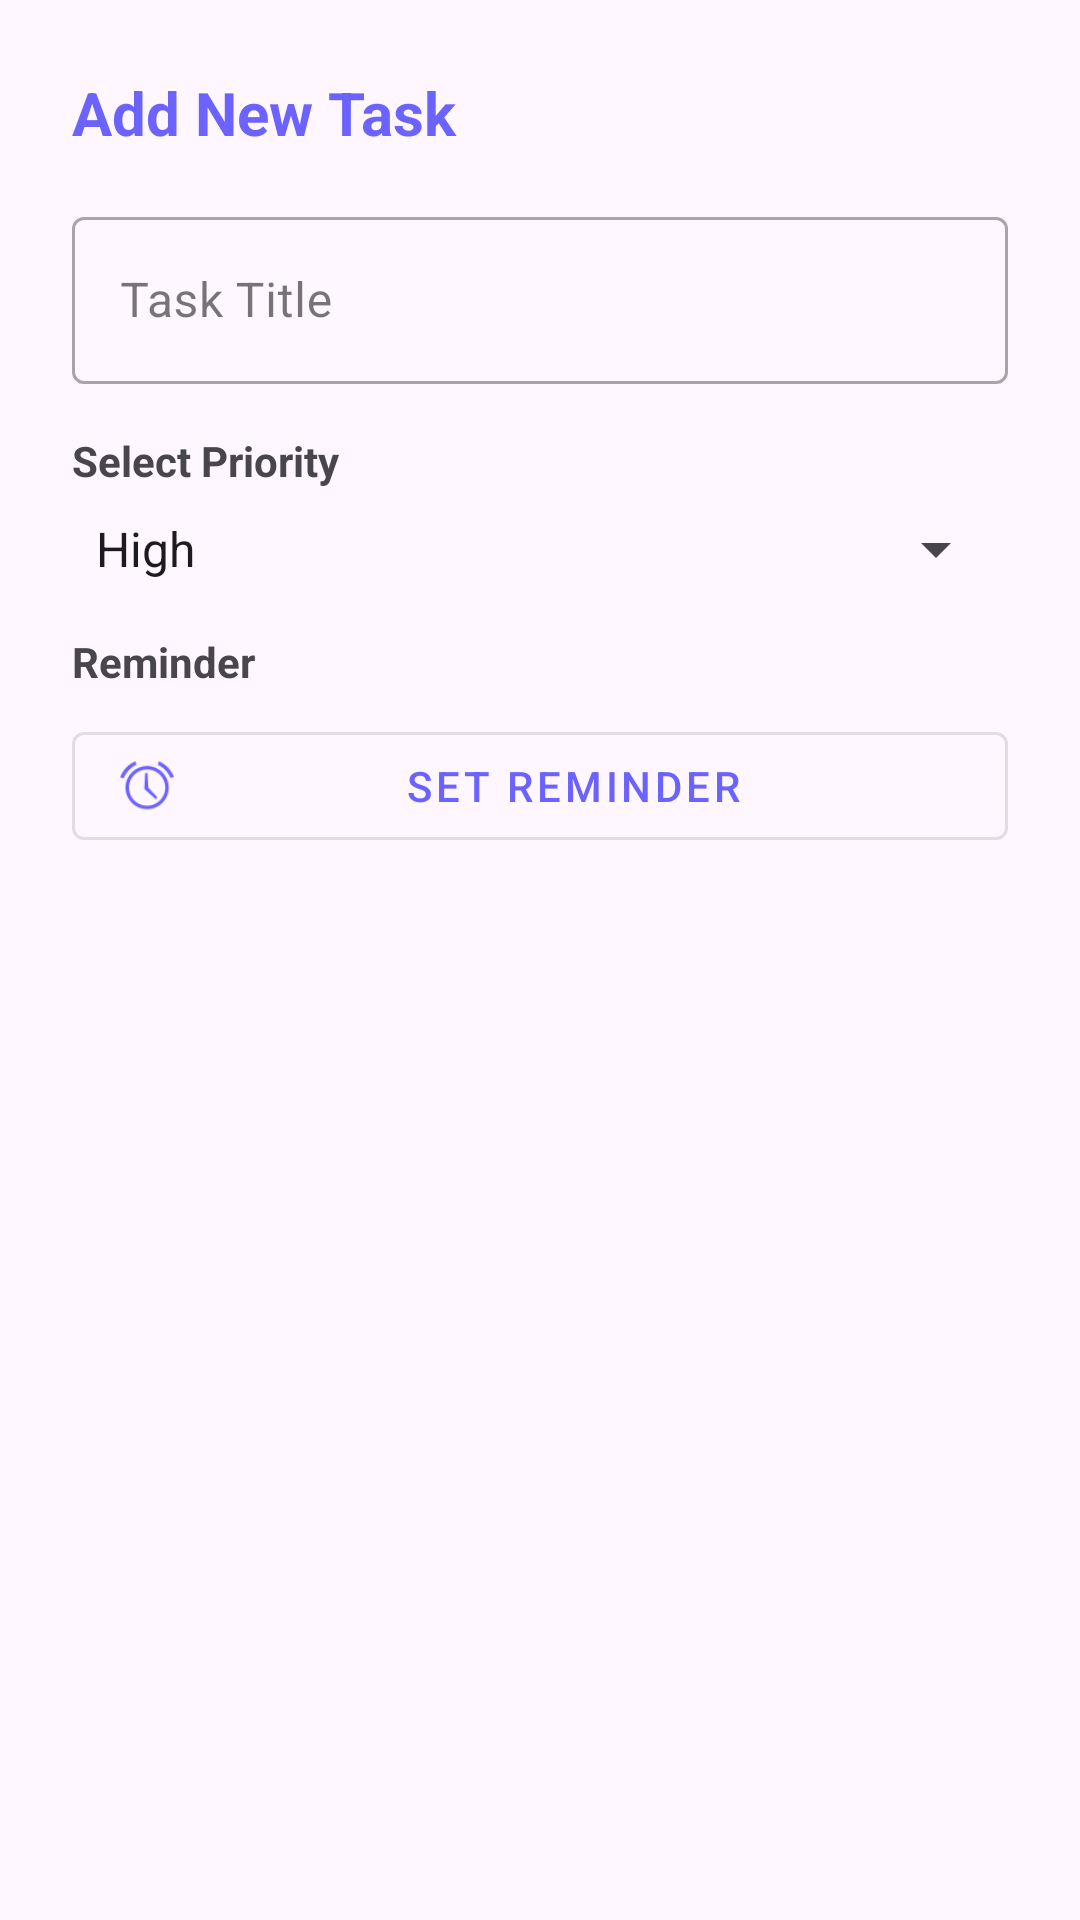

Produce the Android XML layout that renders to this screen, including the resource entries it uses.
<!-- AndroidManifest.xml: application theme Theme.MyTask -->
<!-- res/layout/dialog_add_task.xml -->
<?xml version="1.0" encoding="utf-8"?>
<LinearLayout xmlns:android="http://schemas.android.com/apk/res/android"
    xmlns:app="http://schemas.android.com/apk/res-auto"
    android:layout_width="match_parent"
    android:layout_height="wrap_content"
    android:orientation="vertical"
    android:padding="24dp">

    <TextView
        android:layout_width="match_parent"
        android:layout_height="wrap_content"
        android:text="@string/add_task_title"
        android:textColor="@color/primary_purple"
        android:textSize="20sp"
        android:textStyle="bold" />

    <com.google.android.material.textfield.TextInputLayout
        android:layout_width="match_parent"
        android:layout_height="wrap_content"
        android:layout_marginTop="16dp"
        style="@style/Widget.MaterialComponents.TextInputLayout.OutlinedBox">

        <com.google.android.material.textfield.TextInputEditText
            android:id="@+id/edit_task_title"
            android:layout_width="match_parent"
            android:layout_height="wrap_content"
            android:hint="@string/task_title_hint"
            android:inputType="textCapSentences" />
    </com.google.android.material.textfield.TextInputLayout>

    <TextView
        android:layout_width="match_parent"
        android:layout_height="wrap_content"
        android:layout_marginTop="16dp"
        android:text="@string/priority_label"
        android:textStyle="bold" />

    <Spinner
        android:id="@+id/spinner_priority"
        android:layout_width="match_parent"
        android:layout_height="wrap_content"
        android:layout_marginTop="8dp"
        android:entries="@array/priority_levels" />

    <TextView
        android:layout_width="match_parent"
        android:layout_height="wrap_content"
        android:layout_marginTop="16dp"
        android:text="@string/reminder_label"
        android:textStyle="bold" />

    <com.google.android.material.button.MaterialButton
        android:id="@+id/btn_set_reminder"
        style="@style/Widget.MaterialComponents.Button.OutlinedButton"
        android:layout_width="match_parent"
        android:layout_height="wrap_content"
        android:layout_marginTop="8dp"
        android:text="@string/set_reminder_btn"
        app:icon="@android:drawable/ic_lock_idle_alarm" />

    <TextView
        android:id="@+id/text_reminder_display"
        android:layout_width="match_parent"
        android:layout_height="wrap_content"
        android:layout_marginTop="4dp"
        android:text="@string/no_reminder_set"
        android:textSize="12sp"
        android:visibility="gone" />

</LinearLayout>
<!-- resources referenced by this layout -->
<resources>
  <string-array name="priority_levels">
          <item>High</item>
          <item>Medium</item>
          <item>Low</item>
      </string-array>
  <color name="primary_purple">#6C63FF</color>
  <string name="add_task_title">Add New Task</string>
  <string name="no_reminder_set">No reminder set</string>
  <string name="priority_label">Select Priority</string>
  <string name="reminder_label">Reminder</string>
  <string name="set_reminder_btn">Set Reminder</string>
  <string name="task_title_hint">Task Title</string>
  <style name="Theme.MyTask" parent="Base.Theme.MyTask" />
  <style name="Base.Theme.MyTask" parent="Theme.Material3.DayNight.NoActionBar">
          
          <item name="colorPrimary">@color/primary_purple</item>
          <item name="colorSecondary">@color/secondary_cyan</item>
          <item name="android:statusBarColor">@color/bg_gradient_start</item>
      </style>
  <color name="secondary_cyan">#00D2FF</color>
  <color name="bg_gradient_start">#6C63FF</color>
</resources>
